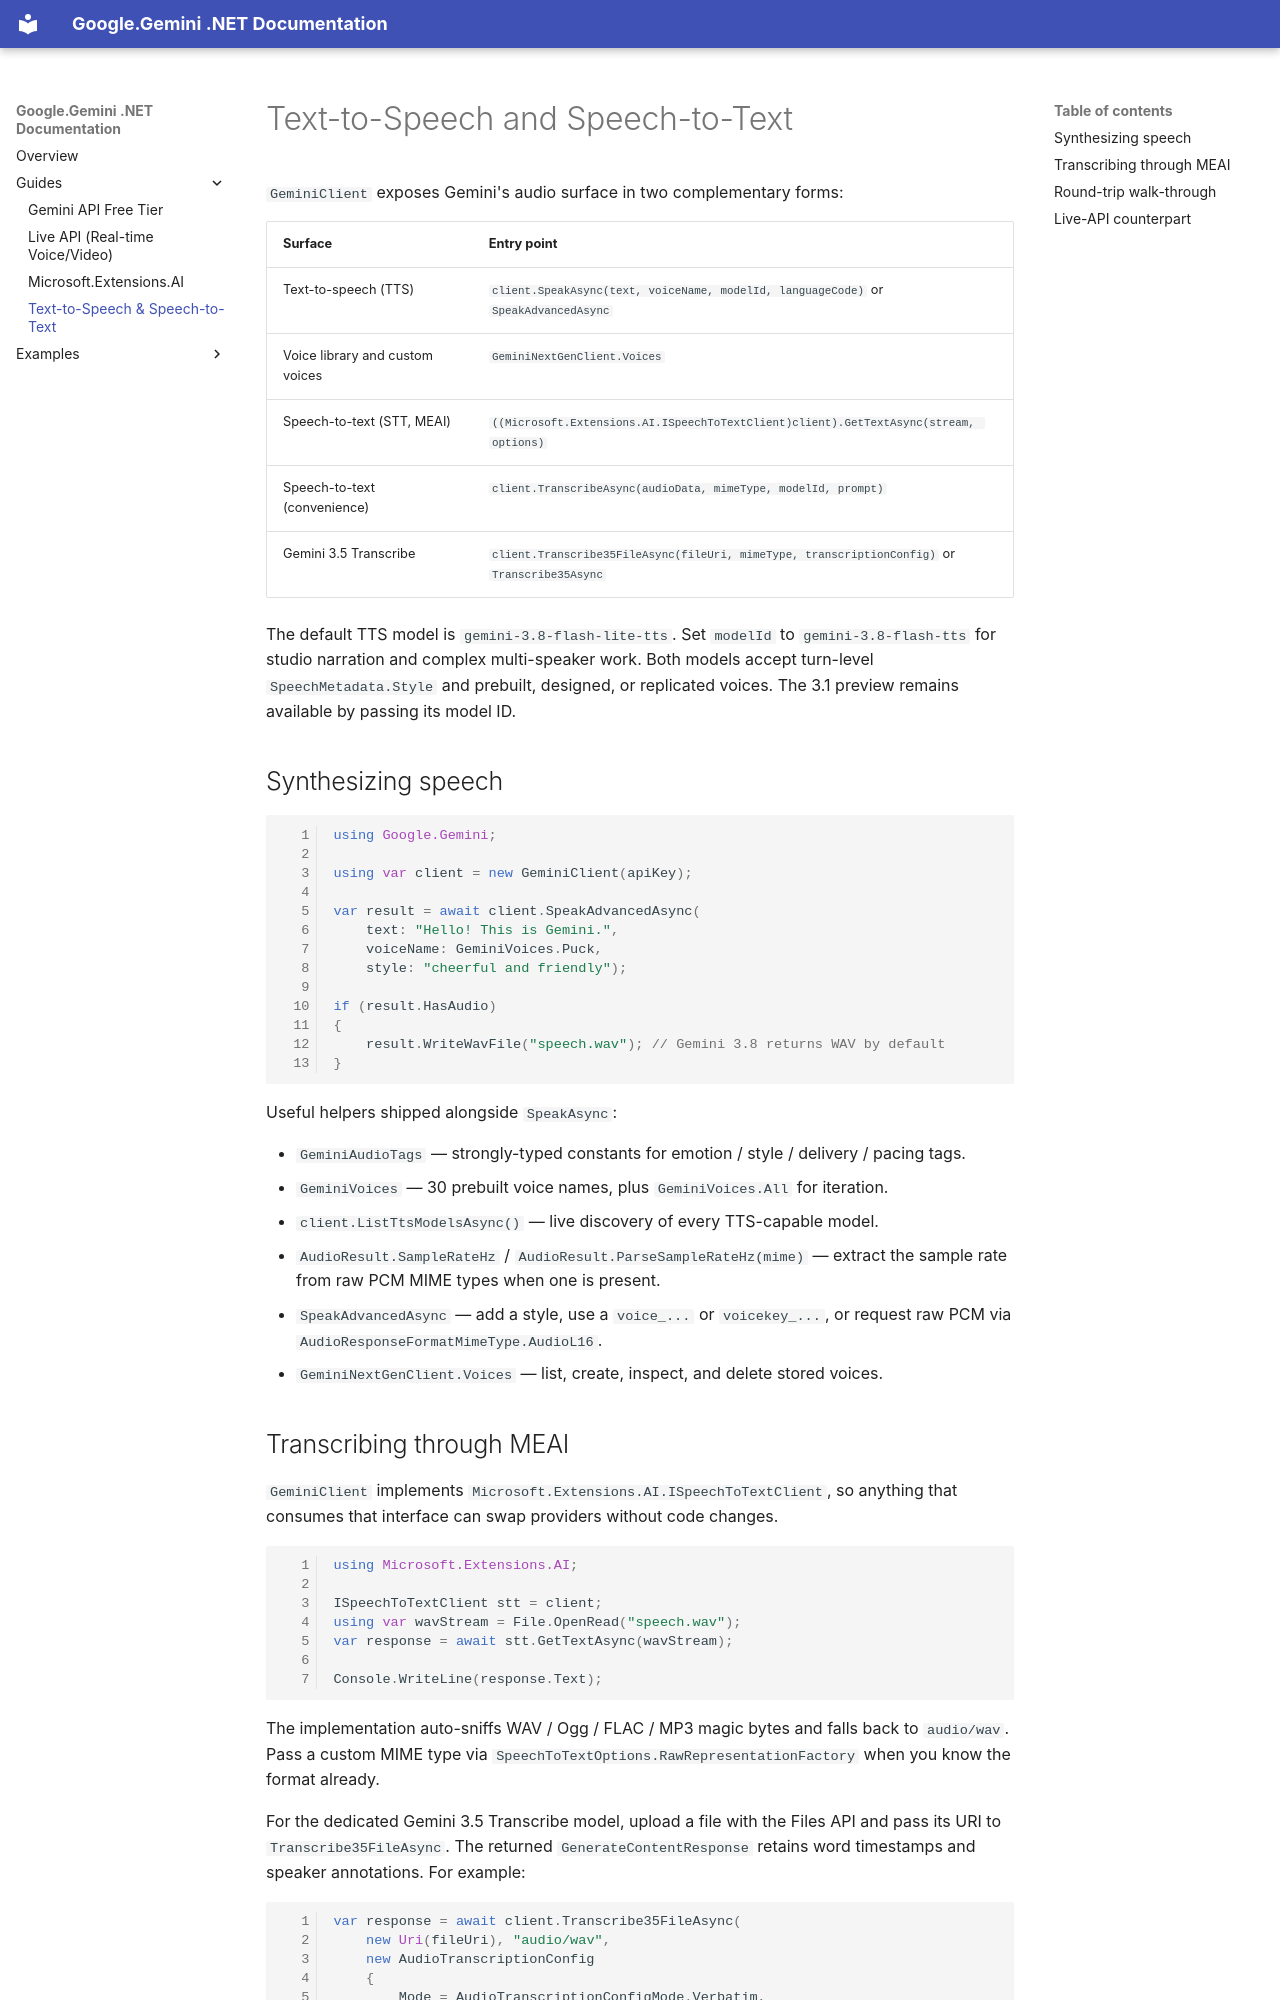

repository: tryAGI/Google_Generative_AI · page: guides/tts-and-stt/index.html · generator: mkdocs

# Text-to-Speech and Speech-to-Text

`GeminiClient` exposes Gemini's audio surface in two complementary forms:

| Surface                            | Entry point                                                                                 |
|------------------------------------|---------------------------------------------------------------------------------------------|
| Text-to-speech (TTS)               | `client.SpeakAsync(text, voiceName, modelId, languageCode)` or `SpeakAdvancedAsync`          |
| Voice library and custom voices    | `GeminiNextGenClient.Voices`                                                                |
| Speech-to-text (STT, MEAI)         | `((Microsoft.Extensions.AI.ISpeechToTextClient)client).GetTextAsync(stream, options)`        |
| Speech-to-text (convenience)       | `client.TranscribeAsync(audioData, mimeType, modelId, prompt)`                              |
| Gemini 3.5 Transcribe              | `client.Transcribe35FileAsync(fileUri, mimeType, transcriptionConfig)` or `Transcribe35Async` |

The default TTS model is `gemini-3.8-flash-lite-tts`. Set `modelId` to
`gemini-3.8-flash-tts` for studio narration and complex multi-speaker work.
Both models accept turn-level `SpeechMetadata.Style` and prebuilt, designed,
or replicated voices. The 3.1 preview remains available by passing its model ID.

## Synthesizing speech

```csharp
using Google.Gemini;

using var client = new GeminiClient(apiKey);

var result = await client.SpeakAdvancedAsync(
    text: "Hello! This is Gemini.",
    voiceName: GeminiVoices.Puck,
    style: "cheerful and friendly");

if (result.HasAudio)
{
    result.WriteWavFile("speech.wav"); // Gemini 3.8 returns WAV by default
}
```

Useful helpers shipped alongside `SpeakAsync`:

- `GeminiAudioTags` — strongly-typed constants for emotion / style / delivery / pacing tags.
- `GeminiVoices` — 30 prebuilt voice names, plus `GeminiVoices.All` for iteration.
- `client.ListTtsModelsAsync()` — live discovery of every TTS-capable model.
- `AudioResult.SampleRateHz` / `AudioResult.ParseSampleRateHz(mime)` — extract the
  sample rate from raw PCM MIME types when one is present.
- `SpeakAdvancedAsync` — add a style, use a `voice_...` or `voicekey_...`, or
  request raw PCM via `AudioResponseFormatMimeType.AudioL16`.
- `GeminiNextGenClient.Voices` — list, create, inspect, and delete stored voices.
